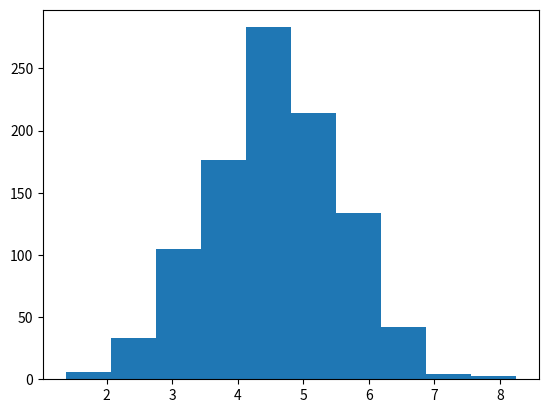

This chart was generated by the following Python code:
import numpy.random as rn
import numpy as np
import matplotlib.pyplot as h
mean_of_samples=[]
no_of_samples=1000
sample_size=8
for i in range(no_of_samples):
    sample=rn.randint(0,10,sample_size)
    mean_of_samples.append(np.mean(sample))
h.hist(mean_of_samples)
h.show()
